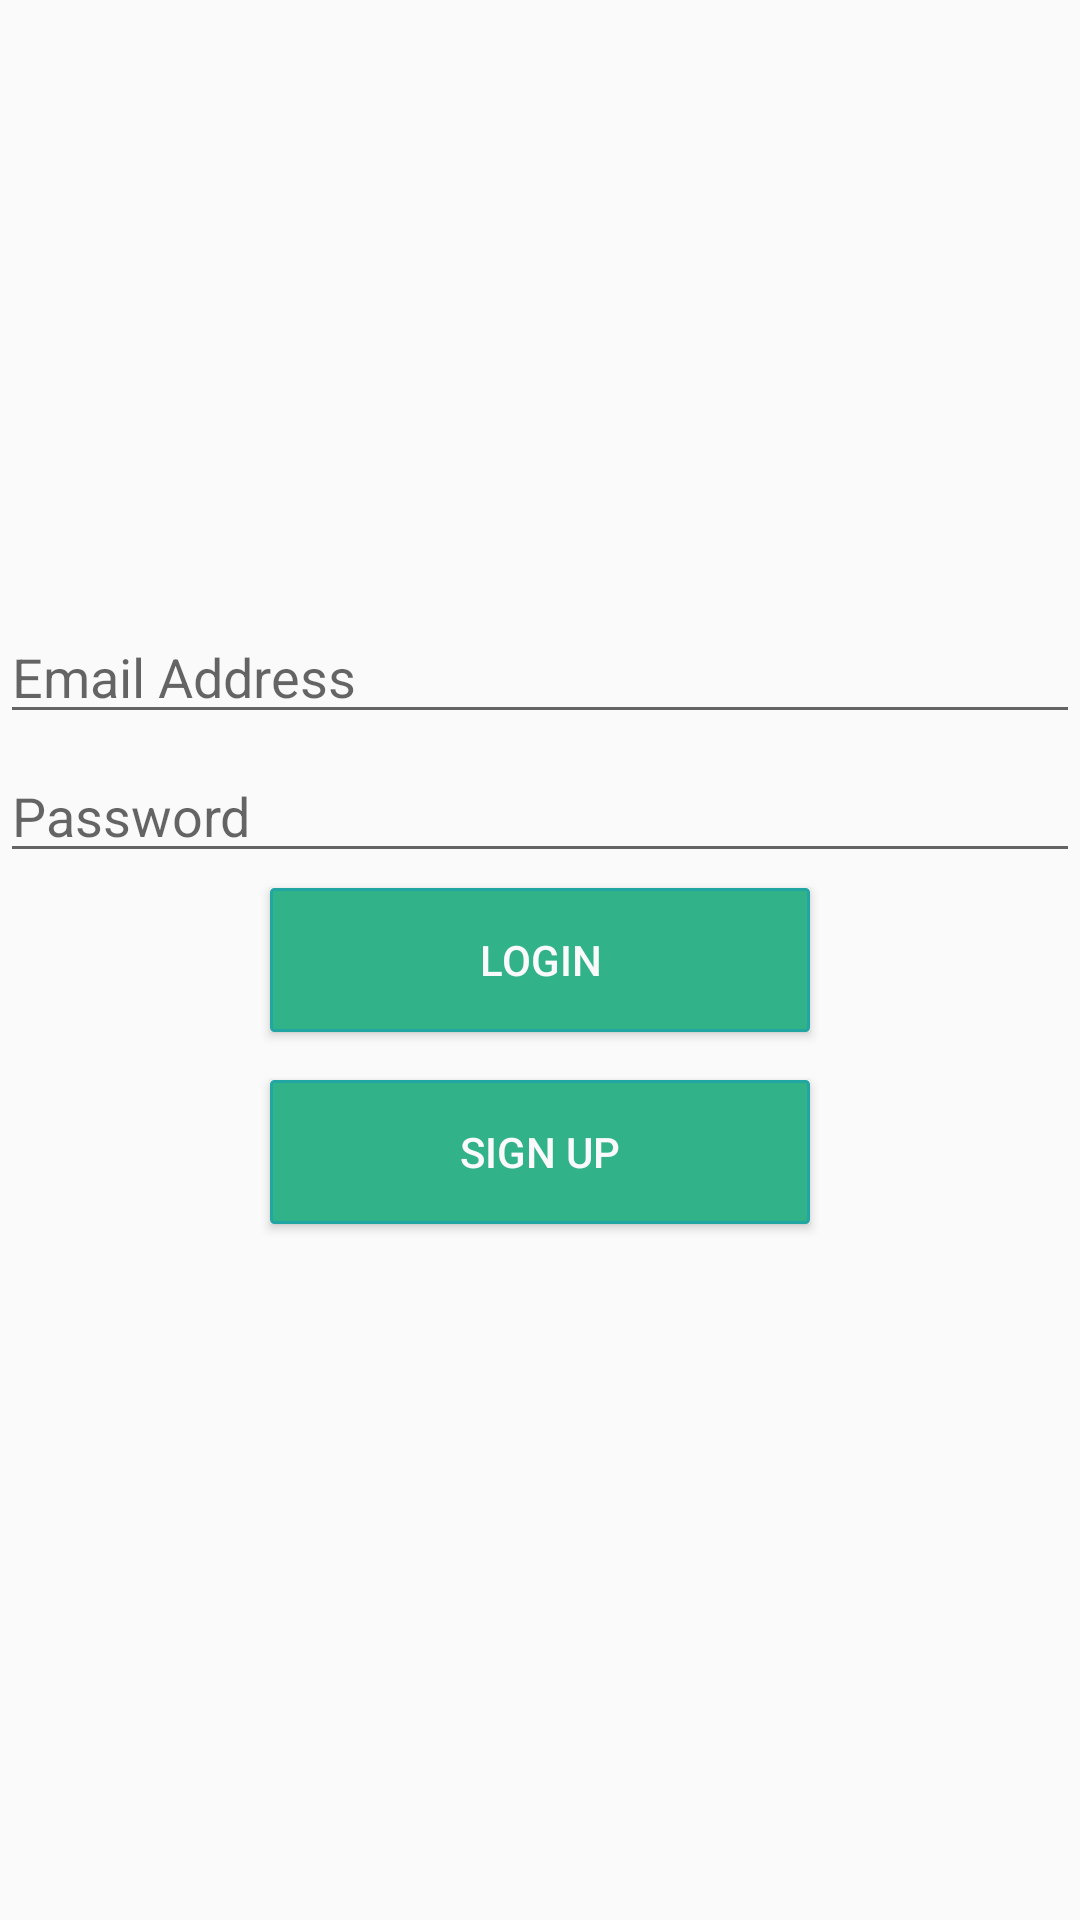

This screen was rendered from an Android layout file. Write that file and the resources it references.
<!-- AndroidManifest.xml: application theme AppTheme -->
<!-- res/layout/login.xml -->
<?xml version="1.0" encoding="utf-8"?>
<RelativeLayout xmlns:android="http://schemas.android.com/apk/res/android"
    android:orientation="vertical" android:layout_width="match_parent"
    android:layout_height="match_parent" android:id="@+id/loginactivityid"
    android:background="#fafafa">

    <EditText
        android:layout_width="match_parent"
        android:layout_height="wrap_content"
        android:inputType="textEmailAddress"
        android:ems="10"
        android:id="@+id/loginidtext"
        android:hint="Email Address"
        android:layout_above="@+id/loginpasswordtext"
        android:layout_marginBottom="@dimen/abc_action_bar_subtitle_bottom_margin_material"/>

    <EditText
        android:layout_width="match_parent"
        android:layout_height="wrap_content"
        android:inputType="textPassword"
        android:ems="10"
        android:id="@+id/loginpasswordtext"
        android:hint="Password"
        android:layout_above="@+id/loginbutton"
        android:layout_marginBottom="@dimen/abc_action_bar_subtitle_bottom_margin_material"/>

    <Button
        android:layout_width="@dimen/abc_action_bar_stacked_tab_max_width"
        android:layout_height="wrap_content"
        android:text="Login"
        android:textColor="#fafafa"
        android:id="@+id/loginbutton"
        android:layout_gravity="center_horizontal"
        android:layout_centerHorizontal="true"
        android:layout_centerVertical="true"
        android:background="@drawable/button_background"/>

    <Button
        android:layout_width="@dimen/abc_action_bar_stacked_tab_max_width"
        android:layout_height="wrap_content"
        android:text="Sign Up"
        android:textColor="#fafafa"
        android:id="@+id/signupbutton1"
        android:layout_below="@id/loginbutton"
        android:layout_marginTop="@dimen/abc_action_bar_icon_vertical_padding_material"
        android:layout_centerInParent="true"
        android:background="@drawable/button_background"/>


</RelativeLayout>
<!-- resources referenced by this layout -->
<resources>
  <!-- drawable button_background (drawable) -->
  <?xml version="1.0" encoding="utf-8"?>
  <selector xmlns:android="http://schemas.android.com/apk/res/android">
      <item android:state_pressed="true">
          <shape>
              <solid
                  android:color="#1c8c89" />
              <stroke
                  android:width="1dp"
                  android:color="#1c8c89" />
              <corners
                  android:radius="1dp" />
              <padding
                  android:left="10dp"
                  android:top="10dp"
                  android:right="10dp"
                  android:bottom="10dp" />
          </shape>
      </item>
      <item>
          <shape>
              <gradient
                  android:startColor="#31b288"
                  android:endColor="#31b288"
                  android:angle="270" />
              <stroke
                  android:width="1dp"
                  android:color="#22a6a2" />
              <corners
                  android:radius="1dp" />
              <padding
                  android:left="10dp"
                  android:top="10dp"
                  android:right="10dp"
                  android:bottom="10dp" />
          </shape>
      </item>
  </selector>
  <style name="AppTheme" parent="Theme.AppCompat.Light.DarkActionBar">
          
          <item name="android:textColor">#333333</item>
      </style>
</resources>
